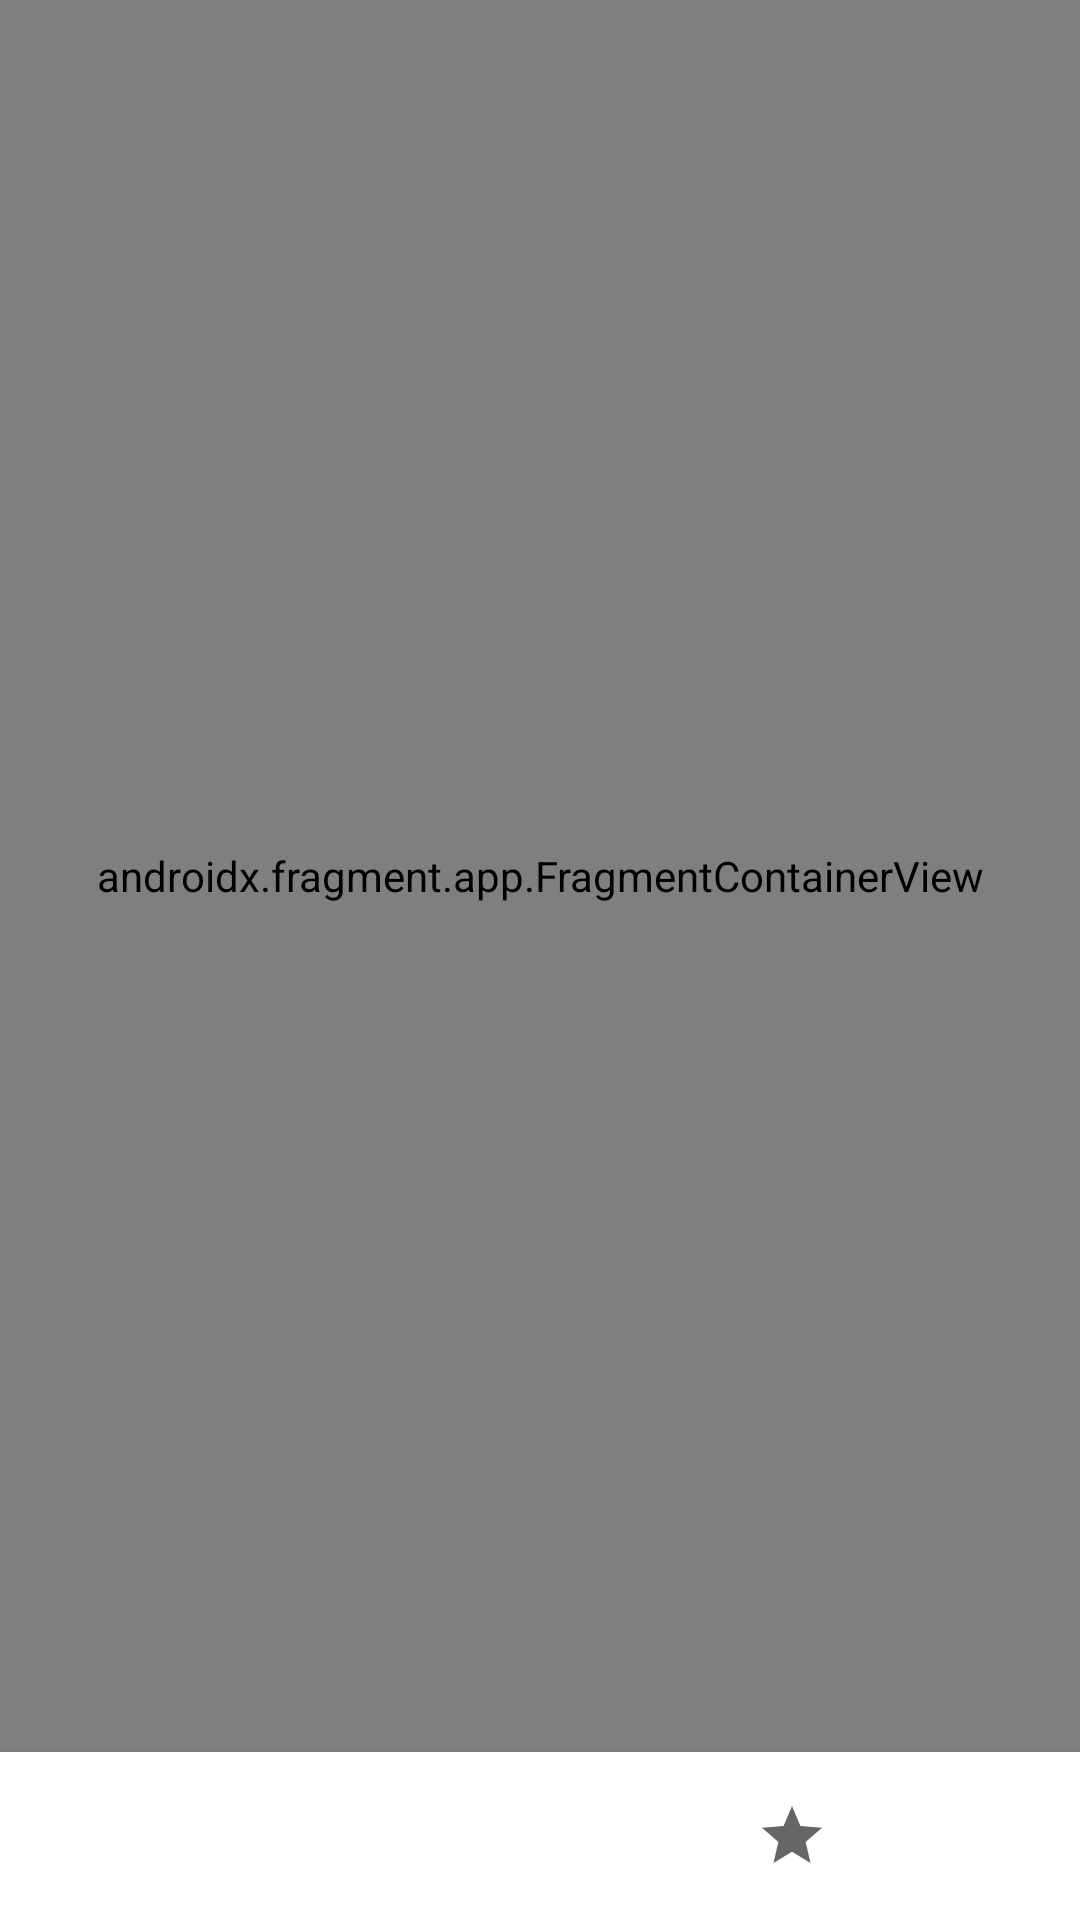

Produce the Android XML layout that renders to this screen, including the resource entries it uses.
<!-- AndroidManifest.xml: application theme Theme.Appcent -->
<!-- res/layout/activity_main.xml -->
<?xml version="1.0" encoding="utf-8"?>
<androidx.constraintlayout.widget.ConstraintLayout xmlns:android="http://schemas.android.com/apk/res/android"
    xmlns:app="http://schemas.android.com/apk/res-auto"
    xmlns:tools="http://schemas.android.com/tools"
    android:layout_width="match_parent"
    android:layout_height="match_parent"
    tools:context=".MainActivity">

    <androidx.fragment.app.FragmentContainerView
        android:id="@+id/nav_host_fragment"
        android:name="androidx.navigation.fragment.NavHostFragment"
        android:layout_width="0dp"
        android:layout_height="0dp"
        app:layout_constraintLeft_toLeftOf="parent"
        app:layout_constraintRight_toRightOf="parent"
        app:layout_constraintTop_toTopOf="parent"
       app:layout_constraintBottom_toTopOf="@id/nav_bottom"
        app:defaultNavHost="true"
        app:navGraph="@navigation/nav_graph"/>

    <com.google.android.material.bottomnavigation.BottomNavigationView
        android:id="@+id/nav_bottom"
        android:layout_width="match_parent"
        android:layout_height="wrap_content"
        app:layout_constraintStart_toStartOf="parent"
        app:layout_constraintEnd_toEndOf="parent"
        app:layout_constraintBottom_toBottomOf="parent"
        android:elevation="4dp"
        app:labelVisibilityMode="unlabeled"
        app:menu="@menu/bottom_navigation_item"/>



</androidx.constraintlayout.widget.ConstraintLayout>
<!-- resources referenced by this layout -->
<resources>
  <style name="Theme.Appcent" parent="Theme.MaterialComponents.DayNight.NoActionBar">
          
          <item name="colorPrimary">@color/blue_dark</item>
          <item name="colorPrimaryVariant">@color/white</item>
          <item name="colorOnPrimary">@color/white</item>
          
          <item name="colorSecondary">@color/teal_200</item>
          <item name="colorSecondaryVariant">@color/teal_700</item>
          <item name="colorOnSecondary">@color/black</item>
          
          <item name="android:statusBarColor" tools:targetApi="l">?attr/colorPrimaryVariant</item>
          <item name="android:windowLightStatusBar" tools:targetApi="m">true</item>
          
      </style>
  <color name="blue_dark">#272E32</color>
  <color name="white">#FFFFFFFF</color>
  <color name="teal_200">#FF03DAC5</color>
  <color name="teal_700">#FF018786</color>
  <color name="black">#FF000000</color>
</resources>
